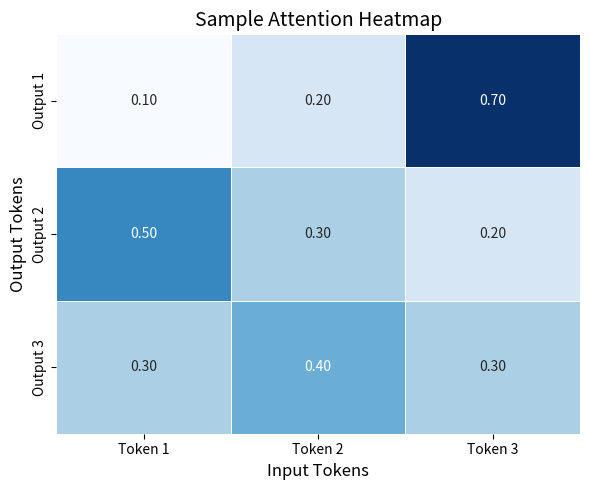

Write the Python code that produced this figure.
import matplotlib.pyplot as plt
import seaborn as sns
import numpy as np

# Define a sample attention weights matrix (3x3 for simplicity)
attention_weights = np.array([[0.1, 0.2, 0.7], 
                              [0.5, 0.3, 0.2], 
                              [0.3, 0.4, 0.3]])

# Create the heatmap plot
plt.figure(figsize=(6, 5))
sns.heatmap(attention_weights, annot=True, fmt=".2f", cmap='Blues', cbar=False, linewidths=0.5)

# Add titles and labels
plt.title("Sample Attention Heatmap", fontsize=14)
plt.xlabel("Input Tokens", fontsize=12)
plt.ylabel("Output Tokens", fontsize=12)
plt.xticks(ticks=[0.5, 1.5, 2.5], labels=["Token 1", "Token 2", "Token 3"])
plt.yticks(ticks=[0.5, 1.5, 2.5], labels=["Output 1", "Output 2", "Output 3"])

# Display the plot
plt.tight_layout()
plt.show()
